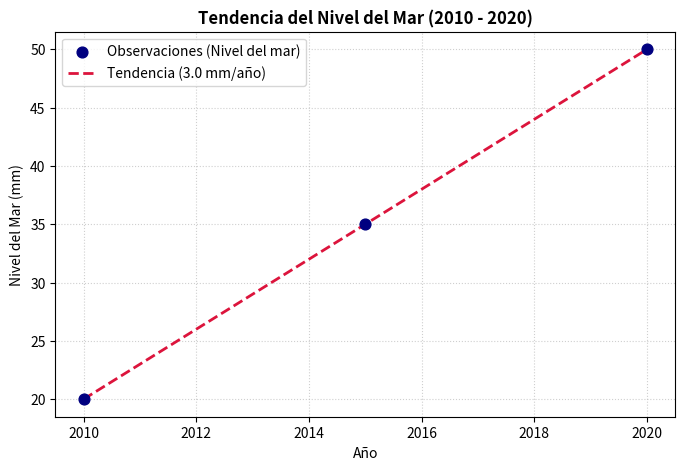

Here is the Python script that generated this plot:
import matplotlib.pyplot as plt
import numpy as np
from scipy.stats import linregress

# Datos observados
years = np.array([2010, 2015, 2020])
sea_level = np.array([20, 35, 50])

# Ajuste de regresión lineal
res = linregress(years, sea_level)

#Grafico
plt.figure(figsize=(8,5))

#Puntos
plt.scatter(
    years, sea_level, color="navy", s=60, label="Observaciones (Nivel del mar)", zorder=5
)

#Linea ajustada
plt.plot(years, res.intercept + res.slope * years, color="crimson", linestyle="--", linewidth=2, label=f"Tendencia ({res.slope:.1f} mm/año)", )

#Formato profesional
plt.title( "Tendencia del Nivel del Mar (2010 - 2020)", fontsize=12, fontweight="bold" )
plt.xlabel("Año", fontsize=10) 
plt.ylabel("Nivel del Mar (mm)", fontsize=10) 
plt.grid(True, linestyle=":", alpha=0.6) 
plt.legend()

#Guardar
plt.savefig("sea_level_trend.png", dpi=300, bbox_inches="tight") 
plt.close()

#Imprimir resultados
print(f"Pendiente (b):{res.slope:.2f} mm/año")
print(f"Intercepto (a):{res.intercept:.2f}")
print(f"R-cuadrado (R²):{res.rvalue**2:.4f}")
print(f"p-valor: {res.pvalue:.4f}") 
print(f"Error estándar de la pendiente: {res.stderr:.4f}")
